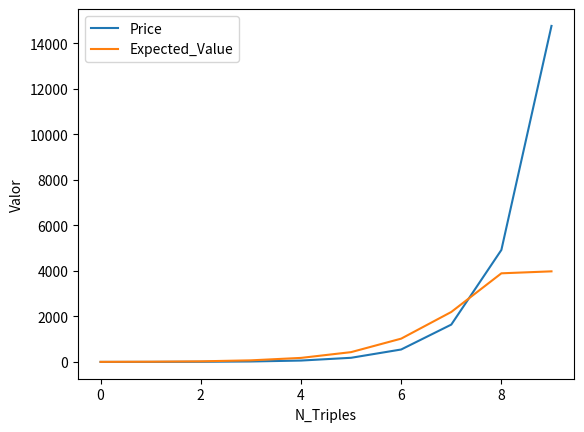

This figure's Python source:
import matplotlib.pyplot as plt

# Datos a representar
N_Triples = [0, 1, 2, 3, 4, 5, 6, 7, 8, 9]
Price = [0.75, 2.25, 6.75, 20.25, 60.75, 182.25, 546.75, 1640.25, 4920.75, 14762.25]
Expected_Value = [3.56, 10.22, 26.58, 69.94, 177.41, 430.79, 1023.72, 2195.26, 3893.73, 3979.95]

# Crear figura y ejes
fig = plt.figure()
ax = fig.add_subplot(1, 1, 1)

# Añadir líneas al gráfico
ax.plot(N_Triples, Price, label='Price')
ax.plot(N_Triples, Expected_Value, label='Expected_Value')

# Añadir etiquetas a los ejes y leyenda
ax.set_xlabel('N_Triples')
ax.set_ylabel('Valor')
ax.legend()

# Mostrar gráfico
plt.show()